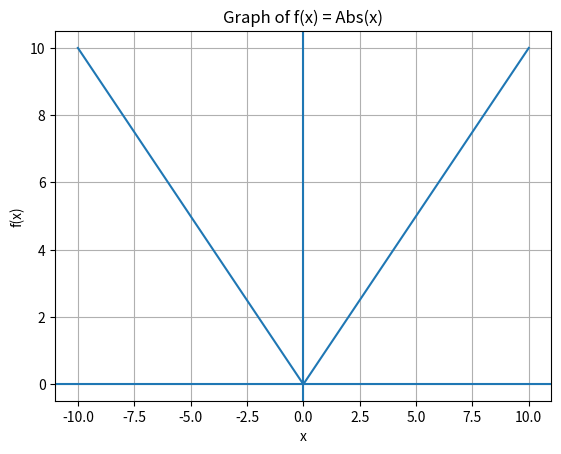

This chart was generated by the following Python code:
import sympy as sp
import math
import numpy as np
import matplotlib.pyplot as plt

x = sp.Symbol('x', real=True)

# -------------------------------
# ROOT CONDITION HANDLER
# -------------------------------
def handle_roots(f):
    conditions = []

    for term in sp.preorder_traversal(f):
        if isinstance(term, sp.Pow):
            base, exp = term.as_base_exp()

            # even root (sqrt, 4th root, etc.)
            if exp.is_Rational and exp.q % 2 == 0:
                conditions.append(base >= 0)

    return conditions


# -------------------------------
# MAIN ANALYZER
# -------------------------------
def analyze_function(expr_str):
    f = sp.sympify(expr_str)

    print("\n🔷 FUNCTION:", f)

    # 1. DOMAIN
    domain = sp.calculus.util.continuous_domain(f, x, sp.S.Reals)

    root_conditions = handle_roots(f)
    if root_conditions:
        print("\n⚠️ Արմատային սահմանափակումներ կան")
        print("   Պայմաններ:", root_conditions)

    print("\n1. Որոշման տիրույթ:", domain)

    # 2. RANGE (approx / symbolic if possible)
    try:
        rng = sp.calculus.util.function_range(f, x, sp.S.Reals)
        print("2. Արժեքների տիրույթ:", rng)
    except:
        print("2. Արժեքների տիրույթ: չի հաջողվել ամբողջությամբ գտնել")

    # 3. EVEN / ODD
    f_neg = f.subs(x, -x)

    if sp.simplify(f_neg - f) == 0:
        print("3. Զույգ ֆունկցիա")
    elif sp.simplify(f_neg + f) == 0:
        print("3. Կենտ ֆունկցիա")
    else:
        print("3. Ոչ զույգ, ոչ կենտ")

    # 4. PERIODICITY
    try:
        period = sp.periodicity(f, x)
        print("4. Պարբերական է:", period)
    except:
        print("4. Պարբերական չէ")

    # 5. DERIVATIVE
    df = sp.diff(f, x)
    print("5. Ածանցյալ:", df)

    # 6. SIGN INTERVALS
    try:
        print("6. f > 0:", sp.solve_univariate_inequality(f > 0, x))
        print("   f < 0:", sp.solve_univariate_inequality(f < 0, x))
    except:
        print("6. Աճման և նվազման միջակայքեր: դժվար հաշվարկ")

    # 7. INCREASING / DECREASING
    try:
        inc = sp.solve_univariate_inequality(df > 0, x)
        dec = sp.solve_univariate_inequality(df < 0, x)
        print("7. Increasing:", inc)
        print("   Decreasing:", dec)
    except:
        print("7. Չի հաջողվել")

    # 8. INTERCEPTS
    print("8. Oy intercept:", (0, f.subs(x, 0)))

    try:
        roots = sp.solve(f, x)
        print("   Ox intercepts:", roots)
    except:
        print("   Ox intercepts: չի ստացվել")

    # 9. CRITICAL POINTS + EXTREMA
    df = sp.diff(f, x)
    d2 = sp.diff(df, x)

    try:
        crit = sp.solve(df, x)
        print("9. Critical points:", crit)

        extrema = []

        for c in crit:
            val = f.subs(x, c)
            sec = d2.subs(x, c)

            if sec > 0:
                extrema.append((c, val, "min"))
            elif sec < 0:
                extrema.append((c, val, "max"))
            else:
                extrema.append((c, val, "unknown"))

        print("   Extrema:", extrema)

    except:
        print("9. Extrema չի հաջողվել")

    # 10. MIN / MAX
    try:
        vals = [v for _, v, _ in extrema if v.is_real]

        if vals:
            print("10. Min:", min(vals))
            print("   Max:", max(vals))
    except:
        print("10. Min/Max չի ստացվել")

    # -------------------------------
    # 11. ABS (MODUL) DETECTION
    # -------------------------------
    if f.has(sp.Abs):
        print("\n⚠️ Մոդուլային ֆունկցիա (|x|) հայտնաբերվել է")
        print("👉 Կարող է պահանջել piecewise վերլուծություն")

        break_points = sp.solve(sp.Eq(x, 0), x)
        print("   Break points:", break_points)

    print("\n✅ Վերլուծությունը ավարտված է\n")

#
x = sp.Symbol('x', real=True)

def plot_function(expr_str, xmin=-10, xmax=10):
    f = sp.sympify(expr_str)

    # convert to numpy function
    f_lambdified = sp.lambdify(x, f, "numpy")

    # generate x values
    xs = np.linspace(xmin, xmax, 1000)

    # compute y values safely
    ys = []
    for val in xs:
        try:
            y = f_lambdified(val)
            if np.isfinite(y):
                ys.append(y)
            else:
                ys.append(np.nan)
        except:
            ys.append(np.nan)

    ys = np.array(ys)

    # plot
    plt.figure()
    plt.plot(xs, ys)

    plt.axhline(0)
    plt.axvline(0)

    plt.title(f"Graph of f(x) = {expr_str}")
    plt.xlabel("x")
    plt.ylabel("f(x)")

    plt.grid(True)
    plt.show()


# EXAMPLE
plot_function(abs(x))

# -------------------------------
# TEST
# -------------------------------
analyze_function(x**2)
